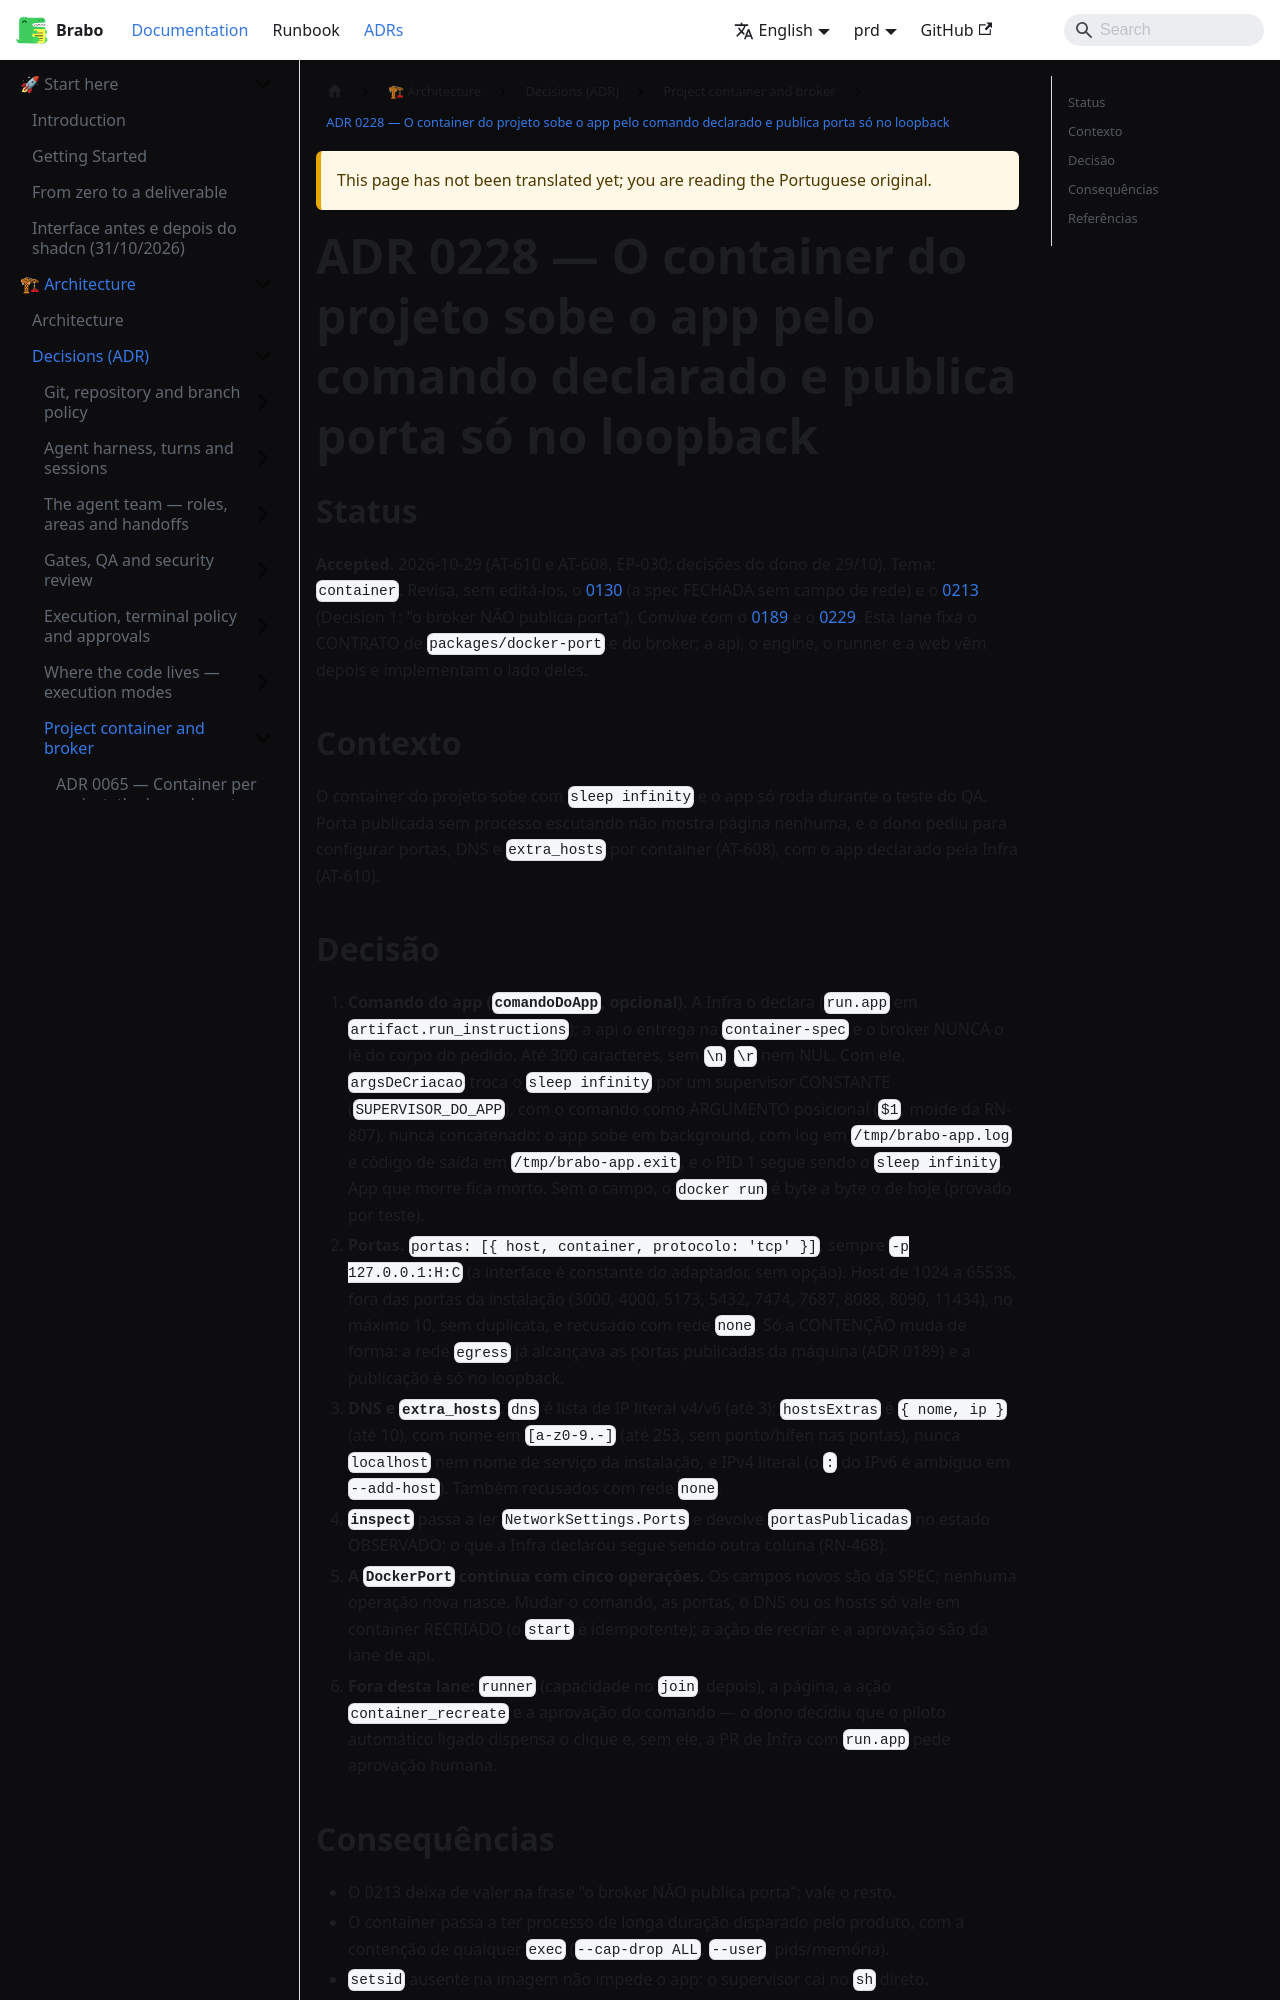

repository: daneiel/brabo · page: prd/en/adr/0228-comando-do-app-e-rede-do-container.html · generator: docusaurus

# ADR 0228 — O container do projeto sobe o app pelo comando declarado e publica porta só no loopback

## Status

**Accepted.** 2026-10-29 (AT-610 e AT-608, EP-030; decisões do dono de 29/10).
Tema: `container`. Revisa, sem editá-los, o
[0130](0130-broker-de-container.md) (a spec FECHADA sem
campo de rede) e o
[0213](0213-o-entregavel-roda-na-maquina-pelo-compose-da-infra.md) (Decision 1:
"o broker NÃO publica porta"). Convive com o
[0189](0189-o-piloto-automatico.md) e o
[0229](0229-instancia-de-qa-efemera-com-servicos-declarados-pela-infra.md).
Esta lane fixa o CONTRATO de `packages/docker-port` e do broker; a api, o
engine, o runner e a web vêm depois e implementam o lado deles.

## Contexto

O container do projeto sobe com `sleep infinity` e o app só roda durante o teste
do QA. Porta publicada sem processo escutando não mostra página nenhuma, e o
dono pediu para configurar portas, DNS e `extra_hosts` por container
(AT-608), com o app declarado pela Infra (AT-610).
